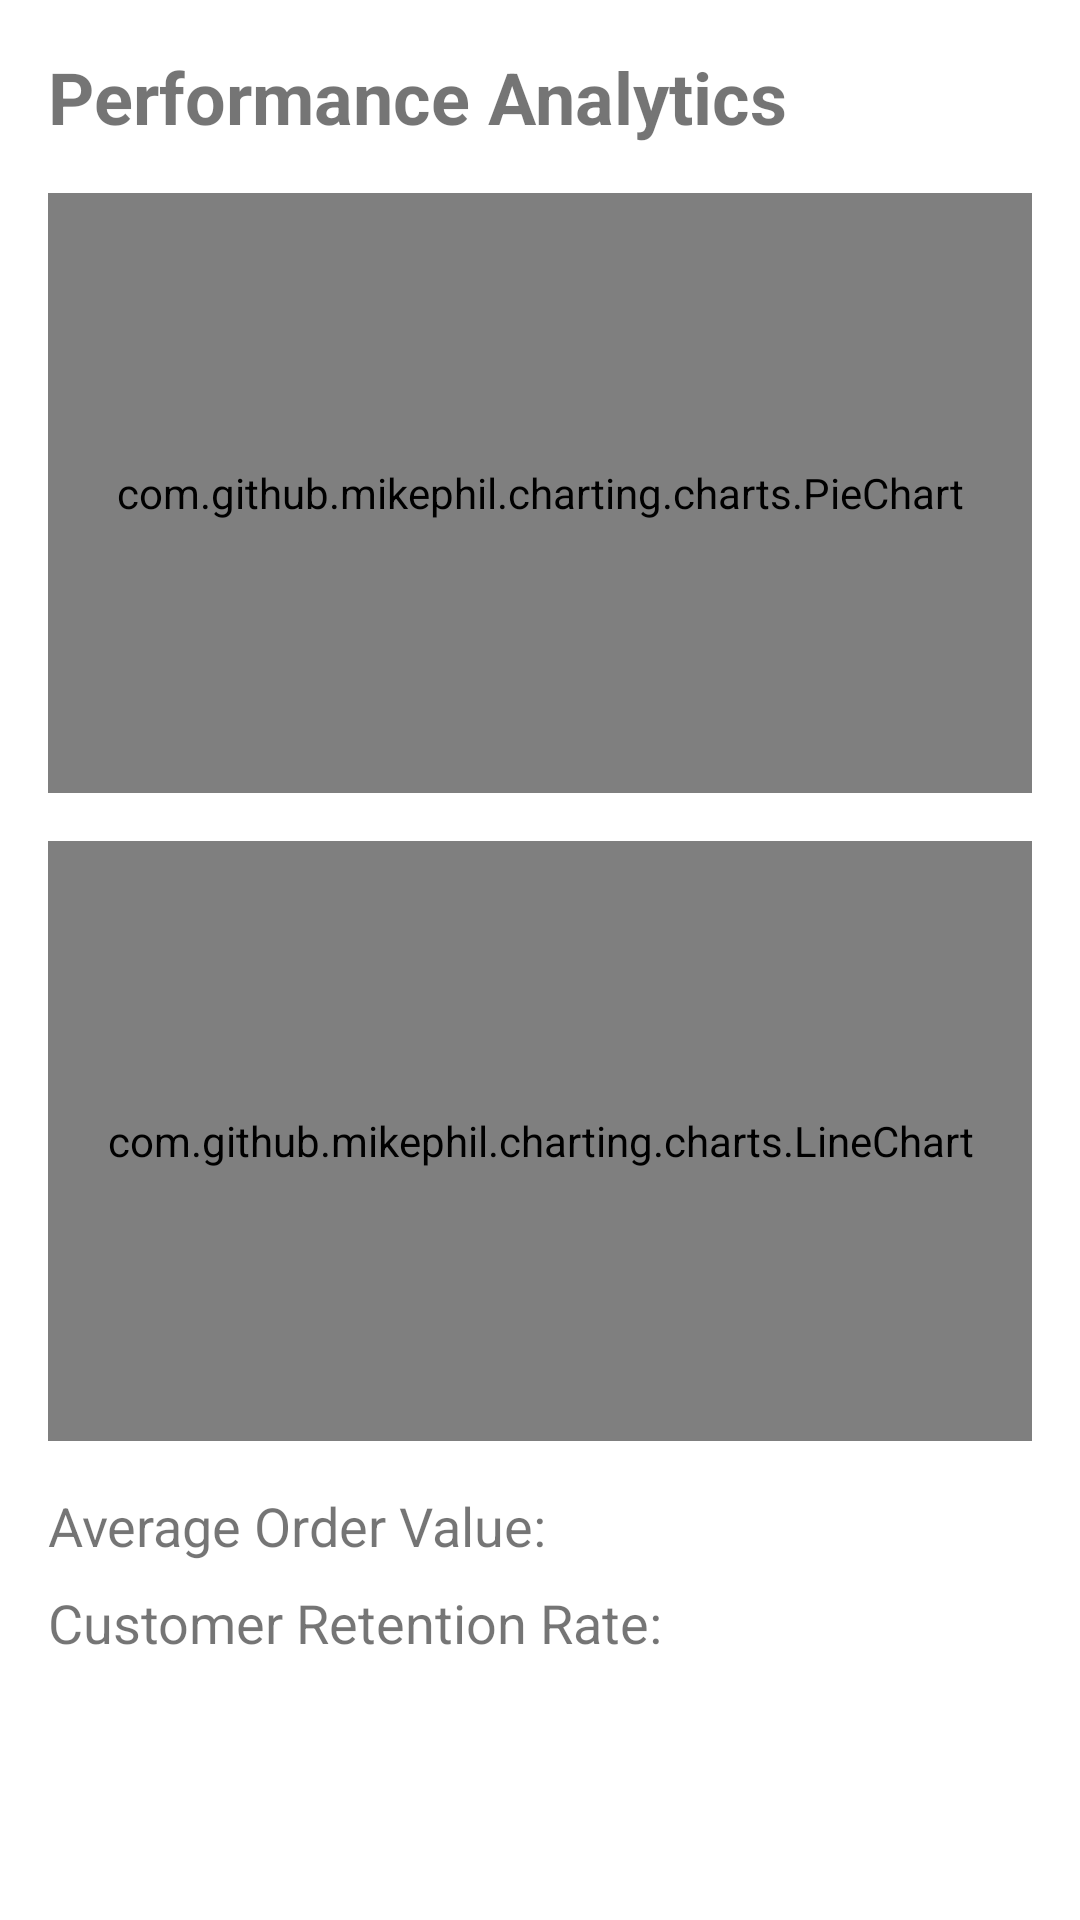

The Android layout XML behind this screen, and the referenced resources:
<!-- AndroidManifest.xml: application theme Theme.QuickBite -->
<!-- res/layout/activity_performance_analytics.xml -->
<?xml version="1.0" encoding="utf-8"?>
<LinearLayout xmlns:android="http://schemas.android.com/apk/res/android"
    xmlns:app="http://schemas.android.com/apk/res-auto"
    xmlns:tools="http://schemas.android.com/tools"
    android:layout_width="match_parent"
    android:layout_height="match_parent"
    android:orientation="vertical"
    android:padding="16dp"
    tools:context=".activities.PerformanceAnalyticsActivity">

    <TextView
        android:layout_width="wrap_content"
        android:layout_height="wrap_content"
        android:text="Performance Analytics"
        android:textSize="24sp"
        android:textStyle="bold" />

    <com.github.mikephil.charting.charts.PieChart
        android:id="@+id/mostOrderedItemsChart"
        android:layout_width="match_parent"
        android:layout_height="200dp"
        android:layout_marginTop="16dp" />

    <com.github.mikephil.charting.charts.LineChart
        android:id="@+id/peakHoursChart"
        android:layout_width="match_parent"
        android:layout_height="200dp"
        android:layout_marginTop="16dp" />

    <TextView
        android:id="@+id/tvAverageOrderValue"
        android:layout_width="wrap_content"
        android:layout_height="wrap_content"
        android:layout_marginTop="16dp"
        android:text="Average Order Value: "
        android:textSize="18sp" />

    <TextView
        android:id="@+id/tvCustomerRetentionRate"
        android:layout_width="wrap_content"
        android:layout_height="wrap_content"
        android:layout_marginTop="8dp"
        android:text="Customer Retention Rate: "
        android:textSize="18sp" />

</LinearLayout>
<!-- resources referenced by this layout -->
<resources>
  <style name="Theme.QuickBite" parent="Theme.MaterialComponents.DayNight.DarkActionBar">
          
          <item name="colorPrimary">@color/dunkin_orange</item>
          <item name="colorPrimaryVariant">@color/dunkin_orange_variant</item>
          <item name="colorOnPrimary">@color/white</item>
          
          <item name="colorSecondary">@color/dunkin_pink</item>
          <item name="colorSecondaryVariant">@color/dunkin_pink_variant</item>
          <item name="colorOnSecondary">@color/white</item>
          
          <item name="android:statusBarColor">?attr/colorPrimary</item>
      </style>
  <color name="dunkin_orange">#FF6347</color>
  <color name="dunkin_orange_variant">#E67E00</color>
  <color name="white">#FFFFFF</color>
  <color name="dunkin_pink">#FF69B4</color>
  <color name="dunkin_pink_variant">#FF1493</color>
</resources>
